pico-8 play session: hold ← + tap ❎

[t = 2 s] hold ← ~2s, tap ❎ ~4×
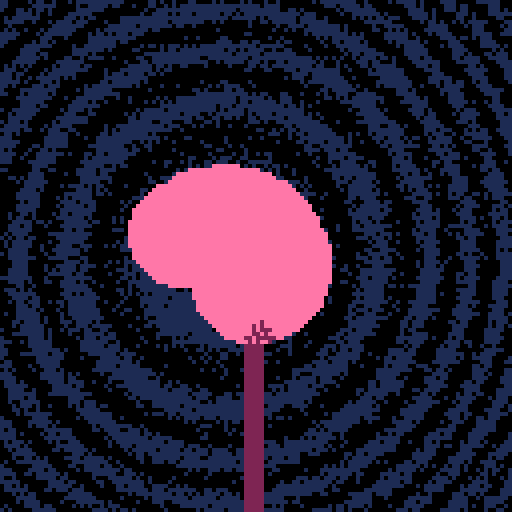
[t = 4 s] hold ← ~4s, tap ❎ ~7×
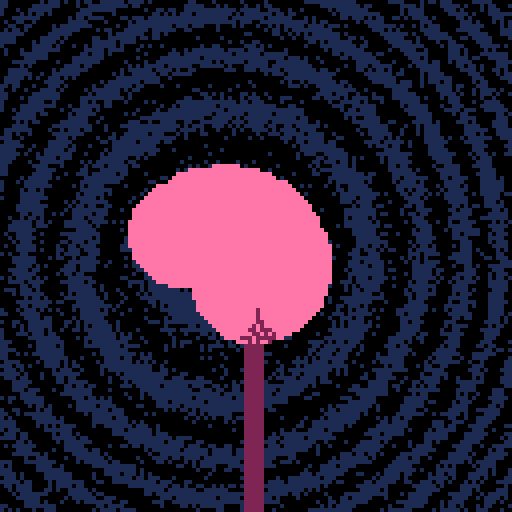
[t = 6 s] hold ← ~6s, tap ❎ ~10×
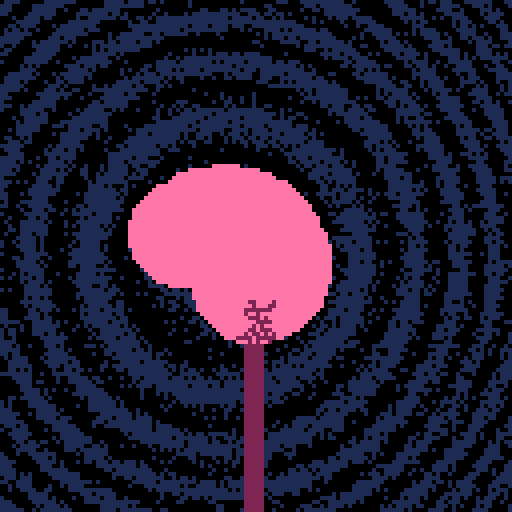

pico-8 cartridge
version 29
__lua__

-- https://twitter.com/gamedevbrook/status/1500832878837612550

--[[
  put this check_time function at the start of the cart
  make sure to call check_time() somehwere in the cart.
  in most tweetcarts, the bast place to do this is direclty before "flip()"
--]]
function check_time() 
  --id is stored in the parameters field
  my_id = stat(6)

  --the breadcrumb field is the name of the start cart + "," + the number of seconds we should play
  my_info = stat(100)
  --if we don't have it, stop checking
  if my_info == nil then
    return
  end

  breadcumb_parts = split(my_info, ",", true)
  start_cart_name = breadcumb_parts[1]
  max_time = breadcumb_parts[2]

  --check if we hit the max time
  if time() > max_time or btnp(1) then
    load(start_cart_name,"",my_id)
  end
end
--end of check_time

cls()c=circfill
for i=0,13do
j=i/20x=29*j*sin(j)y=29*j*cos(j)c(61-x,70+y,13,-2)c(63,87+3*i,2,2)end
flip()
::_::x=rnd(128)y=rnd(128)z=pget(x,y)n=0for i=0,3do
a=cos(i/4)b=sin(i/4)if(pget(x+a,y+b)==2)n+=1end
if(z>9and n==1)c(x,y,0,2)
if(z<2)c(x,y,0,((x/8-7)^2+(y/8-8)^2+t()*4)/9%2)
check_time()
goto _
